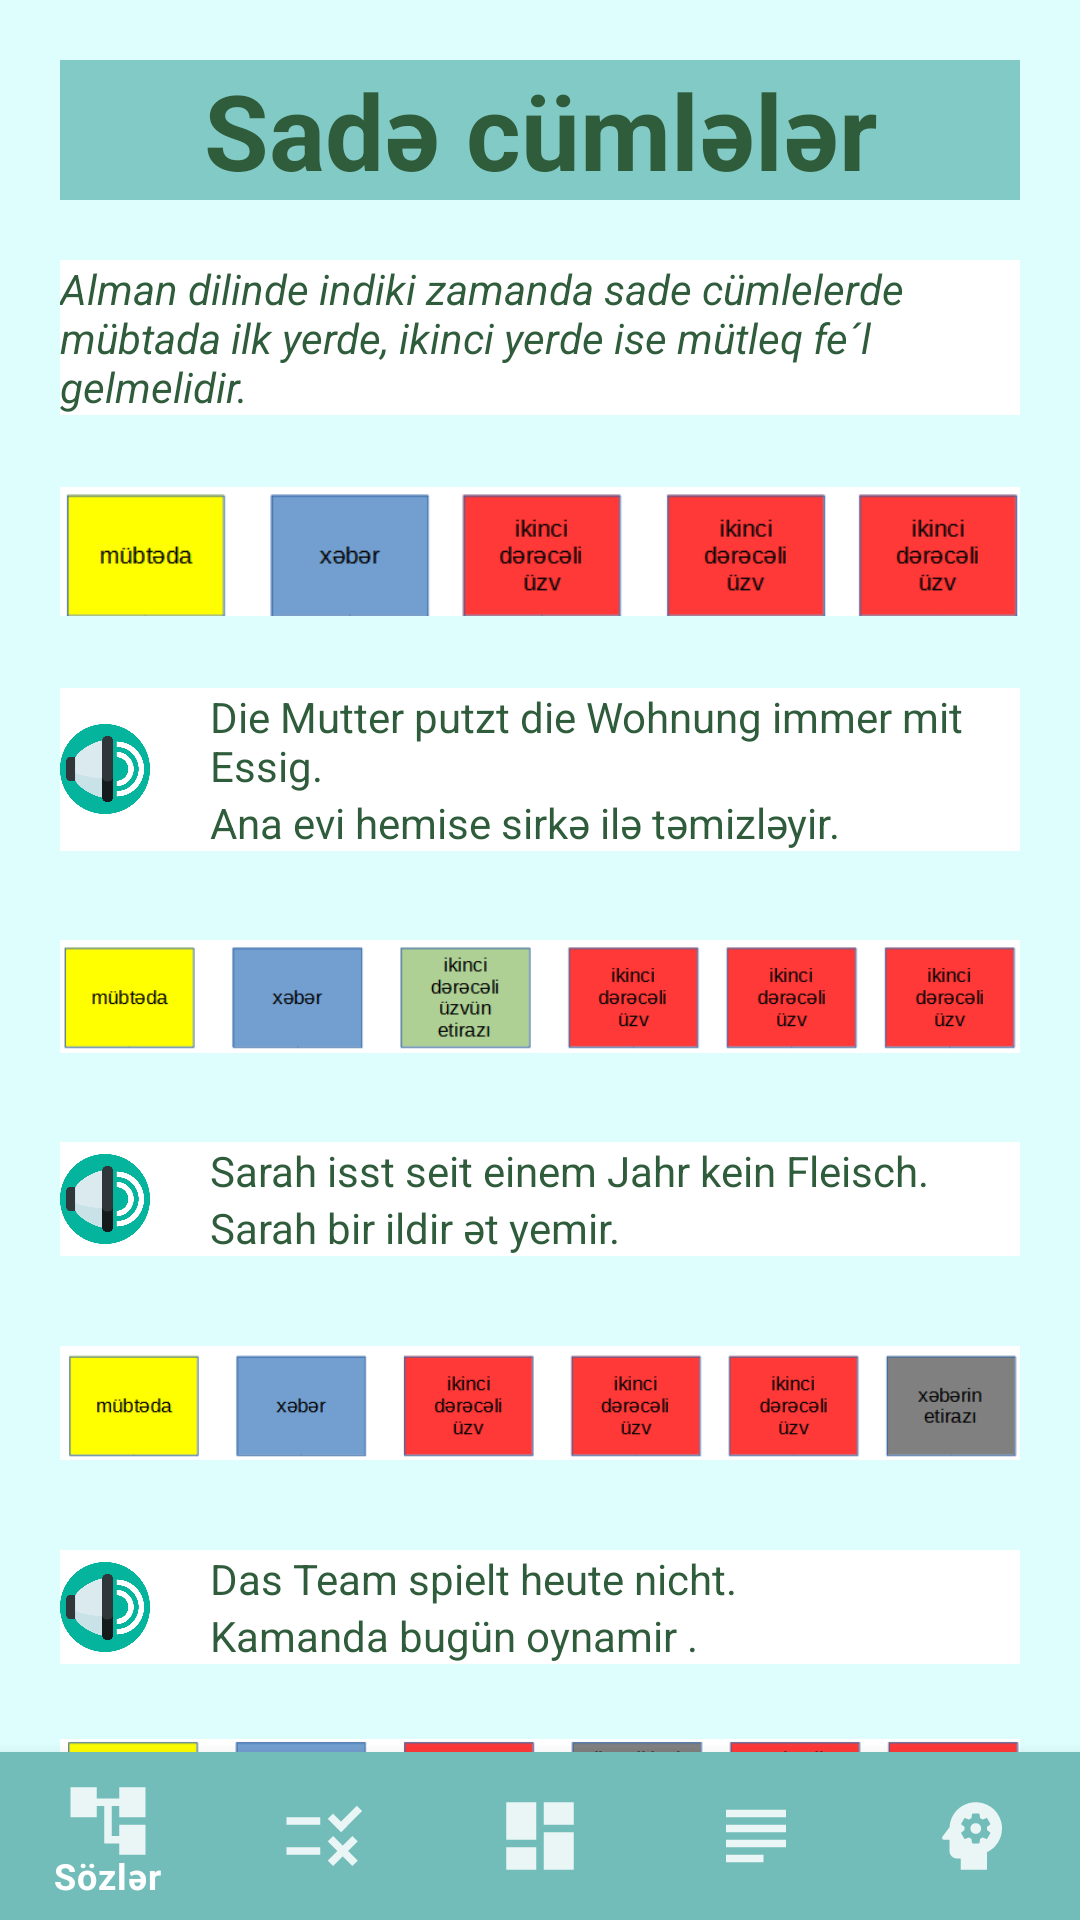

The Android layout XML behind this screen, and the referenced resources:
<!-- AndroidManifest.xml: application theme Theme.LearnGermanV2 -->
<!-- res/layout/activity_grammar09.xml -->
<?xml version="1.0" encoding="utf-8"?>
<androidx.constraintlayout.widget.ConstraintLayout xmlns:android="http://schemas.android.com/apk/res/android"
    xmlns:app="http://schemas.android.com/apk/res-auto"
    xmlns:tools="http://schemas.android.com/tools"
    android:layout_width="match_parent"
    android:layout_height="match_parent"
    tools:context=".Grammar09Activity"
    android:background="@color/grammar_background_color">
    <LinearLayout
        android:layout_width="match_parent"
        android:layout_height="wrap_content"
        android:orientation="vertical"
        app:layout_constraintTop_toTopOf="parent"
        app:layout_constraintRight_toRightOf="parent"
        app:layout_constraintLeft_toLeftOf="parent"
        android:layout_marginStart="@dimen/grammer_layout_margin"
        android:layout_marginEnd="@dimen/grammer_layout_margin">
        <TextView
            android:layout_marginTop="20dp"
            android:id="@+id/grammar09_titel"
            android:layout_width="match_parent"
            android:layout_height="wrap_content"
            android:text="Sadə cümlələr"
            android:textColor="@color/grammar_text_color"
            android:background="@color/grammar_titelbackground_color"
            android:textStyle="bold"
            android:textSize="35dp"
            android:gravity="center"
            android:layout_marginBottom="20dp"/>
        <TextView
            android:id="@+id/grammar09_introduction"
            android:layout_width="match_parent"
            android:layout_height="wrap_content"
            android:textColor="@color/grammar_text_color"
            android:background="@color/white"
            android:textStyle="italic"
            android:text="@string/rule_grammer09_sentences_introduction"/>

        <ImageView
            android:id="@+id/grammar09_sentence01_image"
            android:layout_width="match_parent"
            android:layout_height="wrap_content"
            android:src="@drawable/grammar_sentence01"/>
        <LinearLayout
            android:layout_width="match_parent"
            android:layout_height="wrap_content"
            android:orientation="horizontal"
            android:background="@color/white">
            <ImageView
                android:id="@+id/grammar09_sentence01_sound"
                android:layout_width="30dp"
                android:layout_height="30dp"
                android:src="@drawable/sound_green02"
                android:layout_gravity="center"
                android:clickable="true"/>
            <LinearLayout
                android:layout_width="wrap_content"
                android:layout_height="wrap_content"
                android:orientation="vertical">
                <TextView
                    android:id="@+id/grammar09_sentence01_ger"
                    android:paddingStart="20dp"
                    android:layout_width="wrap_content"
                    android:layout_height="wrap_content"
                    android:textColor="@color/grammar_text_color"
                    android:text="@string/satzGrammer09_01_ger"/>
                <TextView
                    android:id="@+id/grammaer09_sentence01_az"
                    android:paddingStart="20dp"
                    android:layout_width="wrap_content"
                    android:layout_height="wrap_content"
                    android:textColor="@color/grammar_text_color"
                    android:text="@string/satzGrammer09_01_az"/>
            </LinearLayout>
        </LinearLayout>


        <ImageView
            android:id="@+id/grammar09_sentence02_image"
            android:layout_width="match_parent"
            android:layout_height="wrap_content"
            android:src="@drawable/grammar_sentence02"/>
        <LinearLayout
            android:layout_width="match_parent"
            android:layout_height="wrap_content"
            android:orientation="horizontal"
            android:background="@color/white">
            <ImageView
                android:id="@+id/grammar09_sentence02_sound"
                android:layout_width="30dp"
                android:layout_height="30dp"
                android:src="@drawable/sound_green02"
                android:layout_gravity="center"
                android:clickable="true"/>
            <LinearLayout
                android:layout_width="wrap_content"
                android:layout_height="wrap_content"
                android:orientation="vertical">
                <TextView
                    android:id="@+id/grammar09_sentence02_ger"
                    android:paddingStart="20dp"
                    android:layout_width="wrap_content"
                    android:layout_height="wrap_content"
                    android:textColor="@color/grammar_text_color"
                    android:text="@string/satzGrammer09_02_ger"/>
                <TextView
                    android:id="@+id/grammar09_sentence02_az"
                    android:paddingStart="20dp"
                    android:textColor="@color/grammar_text_color"
                    android:layout_width="wrap_content"
                    android:layout_height="wrap_content"
                    android:text="@string/satzGrammer09_02_az"/>

            </LinearLayout>
        </LinearLayout>

        <ImageView
            android:id="@+id/grammar09_sentence03_image"
            android:layout_width="match_parent"
            android:layout_height="wrap_content"
            android:src="@drawable/grammar_sentence03"/>
        <LinearLayout
            android:layout_width="match_parent"
            android:layout_height="wrap_content"
            android:orientation="horizontal"
            android:background="@color/white">
            <ImageView
                android:id="@+id/grammar09_sentence03_sound"
                android:layout_width="30dp"
                android:layout_height="30dp"
                android:src="@drawable/sound_green02"
                android:layout_gravity="center"
                android:clickable="true"/>
            <LinearLayout
                android:layout_width="wrap_content"
                android:layout_height="wrap_content"
                android:orientation="vertical">
                <TextView
                    android:id="@+id/grammar09_sentence03_ger"
                    android:paddingStart="20dp"
                    android:layout_width="wrap_content"
                    android:layout_height="wrap_content"
                    android:textColor="@color/grammar_text_color"
                    android:text="@string/satzGrammer09_03_ger"/>
                <TextView
                    android:id="@+id/grammar09_sentence03_az"
                    android:paddingStart="20dp"
                    android:layout_width="wrap_content"
                    android:layout_height="wrap_content"
                    android:textColor="@color/grammar_text_color"
                    android:text="@string/satzGrammer09_03_az"/>
            </LinearLayout>
        </LinearLayout>

        <ImageView
            android:id="@+id/grammar09_sentence04_image"
            android:layout_width="match_parent"
            android:layout_height="wrap_content"
            android:src="@drawable/grammar_sentence04"/>
        <LinearLayout
            android:layout_width="match_parent"
            android:layout_height="wrap_content"
            android:orientation="horizontal"
            android:background="@color/white">
            <ImageView
                android:id="@+id/grammer09_sentence04_sound"
                android:layout_width="30dp"
                android:layout_height="30dp"
                android:src="@drawable/sound_green02"
                android:layout_gravity="center"
                android:clickable="true"
                android:focusable="true" />
            <LinearLayout
                android:layout_width="wrap_content"
                android:layout_height="wrap_content"
                android:orientation="vertical">
                <TextView
                    android:id="@+id/grammar09_sentence04_ger"
                    android:paddingStart="20dp"
                    android:textColor="@color/grammar_text_color"
                    android:layout_width="wrap_content"
                    android:layout_height="wrap_content"
                    android:text="@string/satzGrammer09_04_ger"/>
                <TextView
                    android:id="@+id/grammar09_sentence04_az"
                    android:paddingStart="20dp"
                    android:textColor="@color/grammar_text_color"
                    android:layout_width="wrap_content"
                    android:layout_height="wrap_content"
                    android:text="@string/satzGrammer09_04_az"/>
            </LinearLayout>
        </LinearLayout>
    </LinearLayout>



    <com.google.android.material.bottomnavigation.BottomNavigationView
        android:id="@+id/bottom_navigation"
        android:layout_width="match_parent"
        android:layout_height="wrap_content"
        app:menu="@menu/menu"
        android:background="@color/startbackground"
        app:layout_constraintBottom_toBottomOf="parent"
        app:layout_constraintRight_toRightOf="parent"
        app:layout_constraintLeft_toLeftOf="parent"
        app:itemIconTint="@color/white"
        app:itemTextColor="@color/white"
        app:labelVisibilityMode="selected"
        app:itemIconSize="30dp" />

</androidx.constraintlayout.widget.ConstraintLayout>
<!-- resources referenced by this layout -->
<resources>
  <color name="grammar_background_color">#DDFEFC</color>
  <color name="grammar_text_color">#2F5C3B</color>
  <color name="grammar_titelbackground_color">#82CAC6</color>
  <color name="startbackground">#72BDB9</color>
  <color name="white">#FFFFFFFF</color>
  <dimen name="grammer_layout_margin">20dp</dimen>
  <!-- drawable grammar_sentence01: png bitmap (drawable, 4333 bytes) -->
  <!-- drawable grammar_sentence02: png bitmap (drawable, 6503 bytes) -->
  <!-- drawable grammar_sentence03: png bitmap (drawable, 5829 bytes) -->
  <!-- drawable grammar_sentence04: png bitmap (drawable, 7731 bytes) -->
  <!-- drawable sound_green02: png bitmap (drawable, 29382 bytes) -->
  <string name="rule_grammer09_sentences_introduction">
          Alman dilinde indiki zamanda sade cümlelerde mübtada ilk yerde, ikinci yerde ise mütleq fe´l gelmelidir.
      </string>
  <string name="satzGrammer09_01_az">Ana evi hemise sirkə ilə təmizləyir.</string>
  <string name="satzGrammer09_01_ger">Die Mutter putzt die Wohnung immer mit Essig.</string>
  <string name="satzGrammer09_02_az">Sarah bir ildir ət yemir.</string>
  <string name="satzGrammer09_02_ger">Sarah isst seit einem Jahr kein Fleisch.</string>
  <string name="satzGrammer09_03_az">Kamanda bugün oynamir .</string>
  <string name="satzGrammer09_03_ger">Das Team spielt heute nicht.</string>
  <string name="satzGrammer09_04_az">Mein mektebe bu hefte getmirem.</string>
  <string name="satzGrammer09_04_ger">Ich gehe nicht diese Woche zur Schule.</string>
  <style name="Theme.LearnGermanV2" parent="Theme.MaterialComponents.DayNight.DarkActionBar">
          
          <item name="colorPrimary">@color/purple_500</item>
          <item name="colorPrimaryVariant">@color/purple_700</item>
          <item name="colorOnPrimary">@color/white</item>
          
          <item name="colorSecondary">@color/teal_200</item>
          <item name="colorSecondaryVariant">@color/teal_700</item>
          <item name="colorOnSecondary">@color/black</item>
          
          <item name="android:statusBarColor" tools:targetApi="l">?attr/colorPrimaryVariant</item>
          
      </style>
  <color name="purple_500">#72BDB9</color>
  <color name="purple_700">#72BDB9</color>
  <color name="teal_200">#FF03DAC5</color>
  <color name="teal_700">#FF018786</color>
  <color name="black">#FF000000</color>
</resources>
